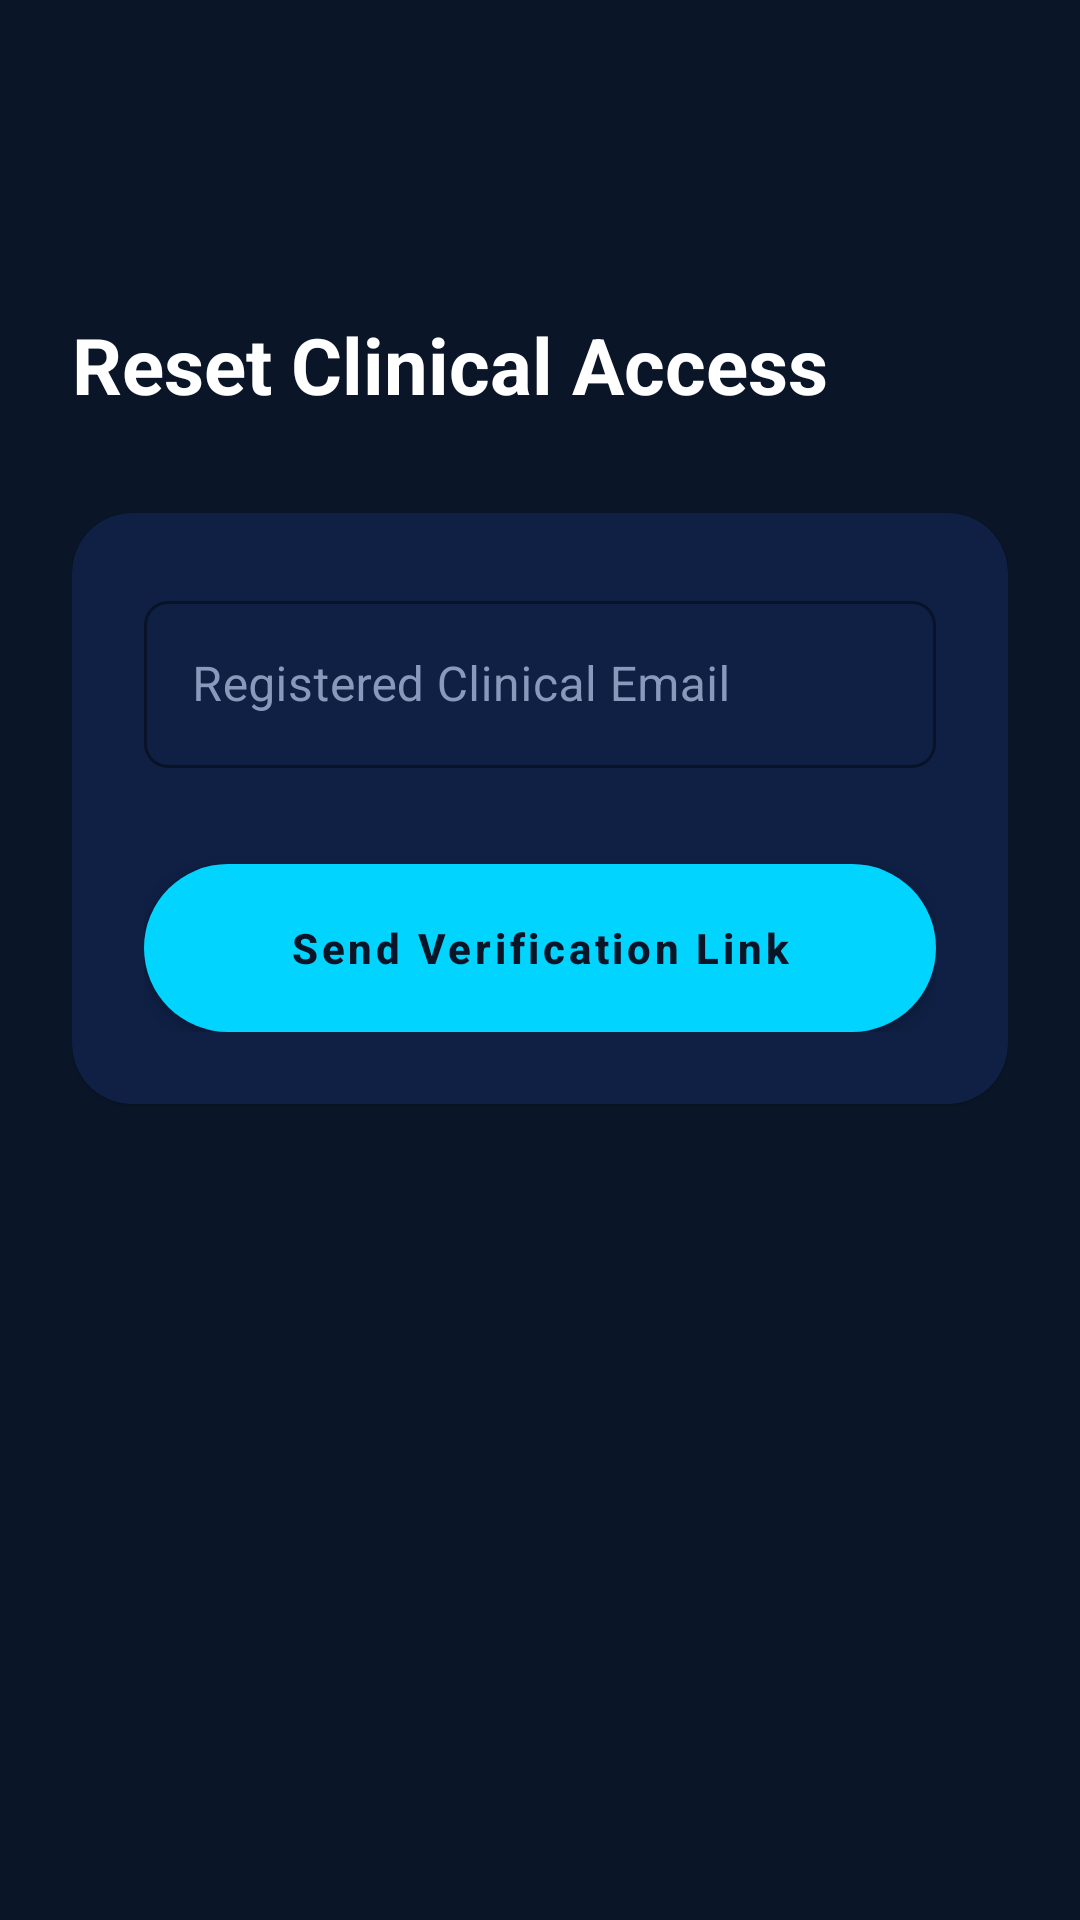

This screen was rendered from an Android layout file. Write that file and the resources it references.
<!-- AndroidManifest.xml: application theme Theme.ImplantIQ -->
<!-- res/layout/activity_forgot_password.xml -->
<?xml version="1.0" encoding="utf-8"?>
<androidx.constraintlayout.widget.ConstraintLayout xmlns:android="http://schemas.android.com/apk/res/android"
    xmlns:app="http://schemas.android.com/apk/res-auto"
    android:layout_width="match_parent"
    android:layout_height="match_parent"
    android:background="@color/background"
    android:padding="24dp">

    <ImageButton
        android:id="@+id/btn_back"
        android:layout_width="48dp"
        android:layout_height="48dp"
        android:background="?attr/selectableItemBackgroundBorderless"
        android:src="@drawable/ic_back"
        app:layout_constraintStart_toStartOf="parent"
        app:layout_constraintTop_toTopOf="parent"
        app:tint="@color/white" />

    <TextView
        android:id="@+id/tv_forgot_title"
        android:layout_width="wrap_content"
        android:layout_height="wrap_content"
        android:layout_marginTop="32dp"
        android:text="Reset Clinical Access"
        android:textColor="@color/white"
        android:textSize="26sp"
        android:textStyle="bold"
        app:layout_constraintStart_toStartOf="parent"
        app:layout_constraintTop_toBottomOf="@id/btn_back" />

    <com.google.android.material.card.MaterialCardView
        android:layout_width="match_parent"
        android:layout_height="wrap_content"
        android:layout_marginTop="32dp"
        app:cardBackgroundColor="@color/surface"
        app:cardCornerRadius="20dp"
        app:layout_constraintTop_toBottomOf="@id/tv_forgot_title">

        <LinearLayout
            android:layout_width="match_parent"
            android:layout_height="wrap_content"
            android:orientation="vertical"
            android:padding="24dp">

            <com.google.android.material.textfield.TextInputLayout
                android:layout_width="match_parent"
                android:layout_height="wrap_content"
                android:hint="Registered Clinical Email">
                <com.google.android.material.textfield.TextInputEditText
                    android:id="@+id/et_reset_email"
                    android:layout_width="match_parent"
                    android:layout_height="wrap_content"
                    android:inputType="textEmailAddress"
                    android:textColor="@color/white" />
            </com.google.android.material.textfield.TextInputLayout>

            <com.google.android.material.button.MaterialButton
                android:id="@+id/btn_reset_password"
                android:layout_width="match_parent"
                android:layout_height="56dp"
                android:layout_marginTop="32dp"
                android:text="Send Verification Link"
                android:textColor="@color/background"
                android:textStyle="bold"
                app:backgroundTint="@color/accent_cyan"
                app:cornerRadius="28dp" />

        </LinearLayout>
    </com.google.android.material.card.MaterialCardView>

</androidx.constraintlayout.widget.ConstraintLayout>
<!-- resources referenced by this layout -->
<resources>
  <color name="accent_cyan">#00D4FF</color>
  <color name="background">#0A1628</color>
  <color name="surface">#0F2044</color>
  <color name="white">#FFFFFFFF</color>
  <style name="Theme.ImplantIQ" parent="Theme.MaterialComponents.DayNight.NoActionBar">
          
          <item name="colorPrimary">@color/accent_cyan</item>
          <item name="colorPrimaryVariant">@color/accent_cyan</item>
          <item name="colorOnPrimary">@color/background</item>
          
          <item name="colorSecondary">@color/accent_cyan</item>
          <item name="colorSecondaryVariant">@color/accent_cyan</item>
          <item name="colorOnSecondary">@color/background</item>
          
          <item name="android:statusBarColor">@color/background</item>
          
          <item name="android:windowBackground">@color/background</item>
  
          <item name="android:textColorPrimary">@color/white</item>
          <item name="android:textColorSecondary">@color/secondary_text</item>
          <item name="android:textColorHint">@color/hint_text</item>
  
          <item name="materialButtonStyle">@style/Widget.ImplantIQ.Button</item>
          <item name="textInputStyle">@style/Widget.ImplantIQ.TextInputLayout</item>
          <item name="bottomNavigationStyle">@style/Widget.ImplantIQ.BottomNavigationView</item>
      </style>
  <color name="secondary_text">#8899BB</color>
  <color name="hint_text">#445577</color>
  <style name="Widget.ImplantIQ.Button" parent="Widget.MaterialComponents.Button">
          <item name="android:insetTop">0dp</item>
          <item name="android:insetBottom">0dp</item>
          <item name="cornerRadius">8dp</item>
          <item name="android:textColor">@color/background</item>
          <item name="backgroundTint">@color/accent_cyan</item>
          <item name="android:textAllCaps">false</item>
          <item name="android:textStyle">bold</item>
      </style>
  <style name="Widget.ImplantIQ.TextInputLayout" parent="Widget.MaterialComponents.TextInputLayout.OutlinedBox">
          <item name="boxStrokeColor">@color/accent_cyan</item>
          <item name="hintTextColor">@color/accent_cyan</item>
          <item name="android:textColorHint">@color/secondary_text</item>
          <item name="boxStrokeWidth">1dp</item>
          <item name="boxCornerRadiusTopStart">8dp</item>
          <item name="boxCornerRadiusTopEnd">8dp</item>
          <item name="boxCornerRadiusBottomStart">8dp</item>
          <item name="boxCornerRadiusBottomEnd">8dp</item>
          <item name="android:textColor">@color/white</item>
      </style>
  <style name="Widget.ImplantIQ.BottomNavigationView" parent="Widget.MaterialComponents.BottomNavigationView">
          <item name="backgroundTint">@color/surface</item>
          <item name="itemIconTint">@color/bottom_nav_color_selector</item>
          <item name="itemTextColor">@color/bottom_nav_color_selector</item>
      </style>
</resources>
